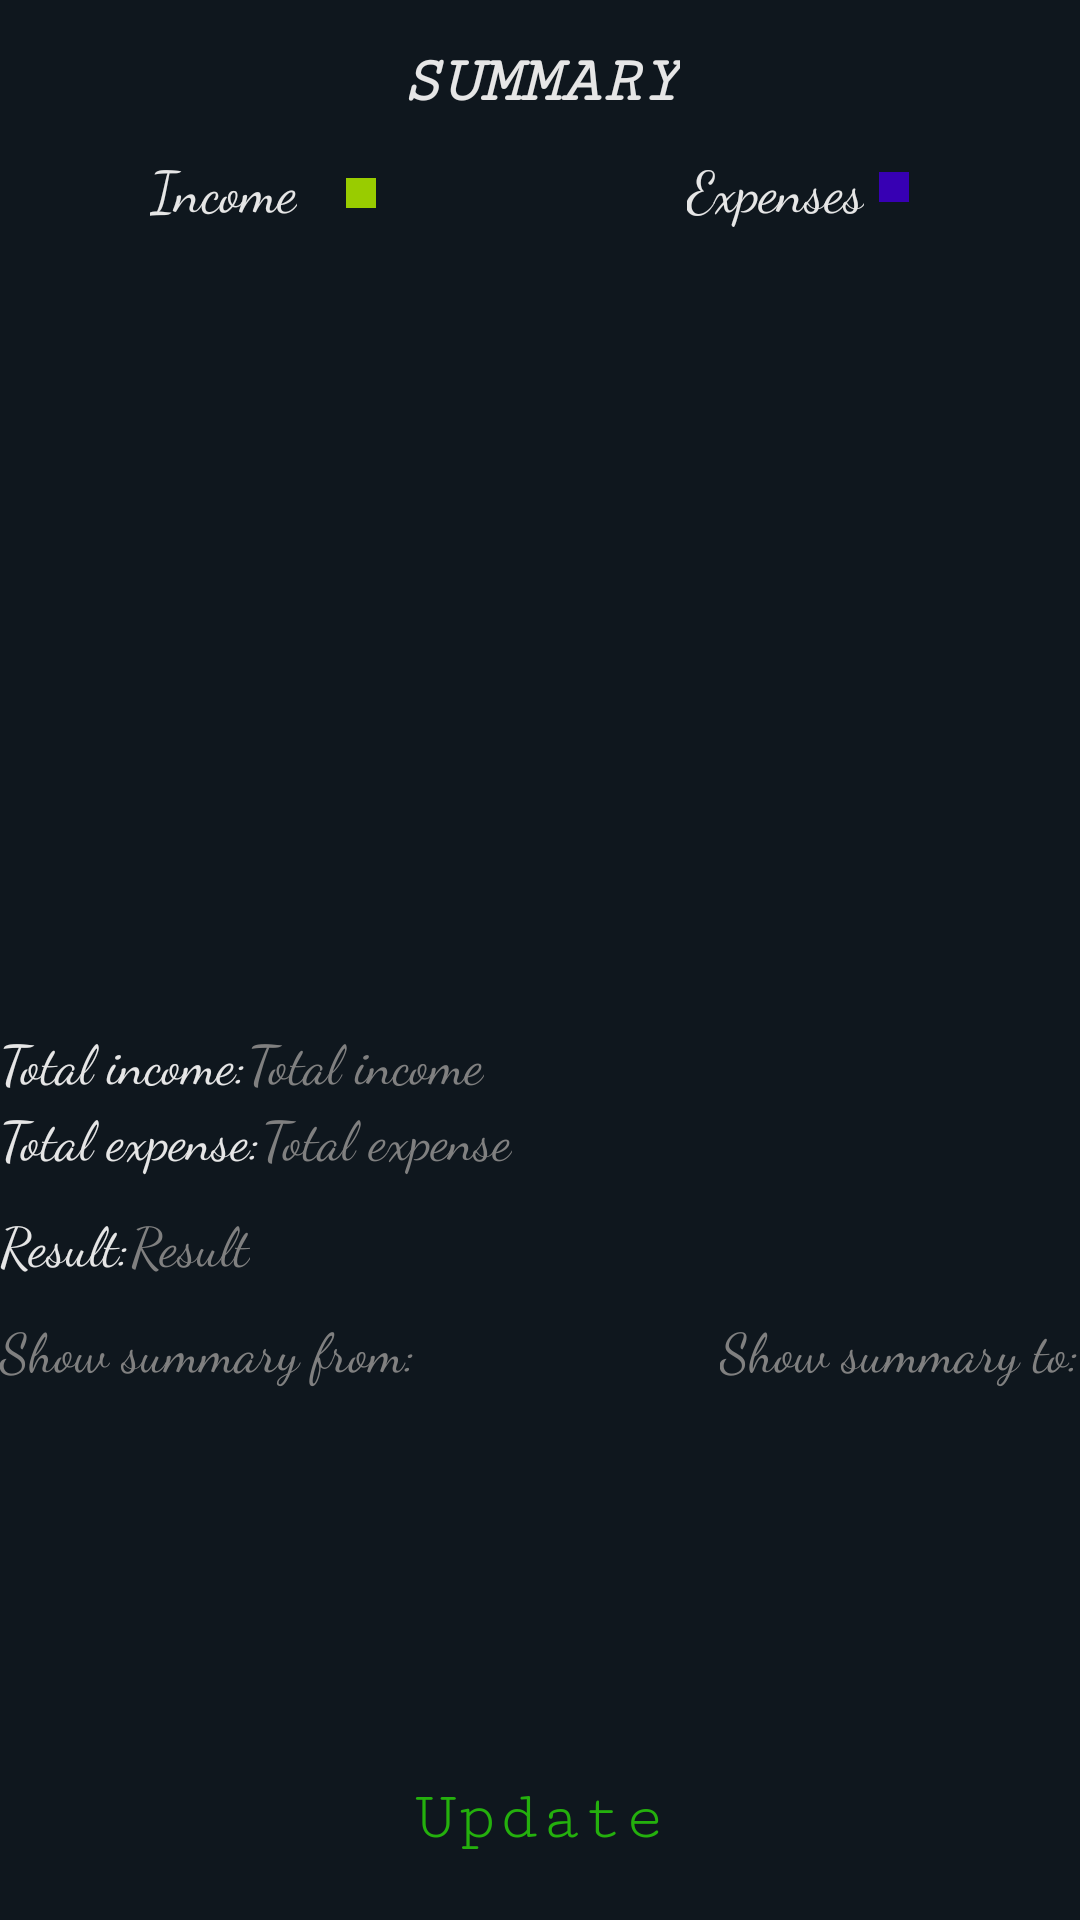

Write the Android layout XML for this screen, with the resource values it uses.
<!-- AndroidManifest.xml: application theme AppTheme -->
<!-- res/layout/fragment_summary.xml -->
<RelativeLayout xmlns:android="http://schemas.android.com/apk/res/android"
    xmlns:tools="http://schemas.android.com/tools"
    android:layout_width="match_parent"
    android:layout_height="match_parent"
    tools:context="com.example.manco.myapplication.fragments.SummaryFragment"
    android:background="#0f171e">


    <TextView
        android:layout_width="wrap_content"
        android:layout_height="wrap_content"
        android:textAppearance="?android:attr/textAppearanceLarge"
        android:text="SUMMARY"
        android:id="@+id/tvSummaryTitle"
        android:layout_alignParentTop="true"
        android:layout_marginTop="15dp"
        android:layout_centerHorizontal="true"
        android:textColor="#e6e6e6"
        android:fontFamily="serif-monospace"
        android:textStyle="normal|bold|italic" />

    <TextView
        android:layout_width="wrap_content"
        android:layout_height="wrap_content"
        android:text="Income"
        android:id="@+id/tvIncome"
        android:layout_marginLeft="50dp"
        android:layout_marginRight="130dp"
        android:layout_below="@+id/tvSummaryTitle"
        android:textColor="#e6e6e6"
        android:fontFamily="cursive"
        android:textSize="19sp"
        android:layout_marginTop="10dp"
        android:layout_marginBottom="5dp" />

    <TextView
        android:layout_width="wrap_content"
        android:layout_height="wrap_content"
        android:text="Expenses"
        android:id="@+id/tvExpenses"
        android:layout_below="@+id/tvSummaryTitle"
        android:layout_toRightOf="@id/tvIncome"
        android:textColor="#e6e6e6"
        android:fontFamily="cursive"
        android:textSize="19sp"
        android:layout_marginTop="10dp"
        android:layout_marginBottom="5dp" />

    <TextView
        android:layout_width="wrap_content"
        android:layout_height="wrap_content"
        android:text="Total income:"
        android:id="@+id/titleTotalIncome"
        android:layout_marginTop="10dp"
        android:layout_below="@+id/linearLayout"
        android:layout_alignParentStart="true"
        android:textColor="#e6e6e6"
        android:fontFamily="cursive"
        android:textSize="18sp" />

    <TextView
        android:layout_width="wrap_content"
        android:layout_height="wrap_content"
        android:hint="Total income"
        android:id="@+id/tvTotalIncome"
        android:layout_marginTop="10dp"
        android:layout_below="@+id/linearLayout"
        android:layout_toEndOf="@+id/titleTotalIncome"
        android:textColor="#e6e6e6"
        android:fontFamily="cursive"
        android:textSize="18sp" />

    <TextView
        android:layout_width="wrap_content"
        android:layout_height="wrap_content"
        android:hint="Total expense"
        android:id="@+id/tvTotalExpense"
        android:layout_toEndOf="@+id/titleTotalExpense"
        android:layout_alignTop="@+id/titleTotalExpense"
        android:textColor="#e6e6e6"
        android:fontFamily="cursive"
        android:textSize="18sp" />

    <TextView
        android:layout_width="wrap_content"
        android:layout_height="wrap_content"
        android:text="Result:"
        android:id="@+id/titleResult"
        android:layout_marginTop="10dp"
        android:layout_marginBottom="10dp"
        android:layout_below="@+id/titleTotalExpense"
        android:layout_alignParentStart="true"
        android:textColor="#e6e6e6"
        android:fontFamily="cursive"
        android:textSize="18sp" />

    <TextView
        android:layout_width="wrap_content"
        android:layout_height="wrap_content"
        android:hint="Result"
        android:id="@+id/tvResult"
        android:layout_marginTop="10dp"
        android:layout_below="@+id/titleTotalExpense"
        android:layout_toEndOf="@+id/titleResult"
        android:textColor="#e6e6e6"
        android:fontFamily="cursive"
        android:textSize="18sp" />

    <TextView
        android:layout_width="wrap_content"
        android:layout_height="wrap_content"
        android:hint="Show summary from:"
        android:id="@+id/tvFromDate"
        android:clickable="true"
        android:layout_below="@+id/titleResult"
        android:layout_alignParentStart="true"
        android:textColor="#e6e6e6"
        android:fontFamily="cursive"
        android:textSize="18sp" />

    <TextView
        android:layout_width="wrap_content"
        android:layout_height="wrap_content"
        android:hint="Show summary to:"
        android:id="@+id/tvToDate"
        android:clickable="true"
        android:layout_alignTop="@+id/tvFromDate"
        android:layout_alignParentEnd="true"
        android:textColor="#e6e6e6"
        android:fontFamily="cursive"
        android:textSize="18sp" />

    <LinearLayout
        android:orientation="vertical"
        android:layout_width="fill_parent"
        android:layout_height="fill_parent"
        android:id="@+id/pieChartFrame"
        android:layout_alignTop="@+id/tvTotalIncome"
        android:layout_toEndOf="@+id/tvIncome"
        android:layout_above="@+id/tvToDate"
        android:layout_alignEnd="@+id/tvToDate">

        </LinearLayout>

    <TextView
        android:layout_width="wrap_content"
        android:layout_height="wrap_content"
        android:text="Total expense:"
        android:id="@+id/titleTotalExpense"
        android:textColor="#e6e6e6"
        android:fontFamily="cursive"
        android:layout_below="@+id/titleTotalIncome"
        android:layout_alignParentLeft="true"
        android:layout_alignParentStart="true"
        android:textSize="18sp" />

    <TextView
        android:id="@+id/textView"
        android:background="@android:color/holo_green_light"
        android:layout_alignTop="@+id/tvIncome"
        android:layout_toLeftOf="@+id/tvSummaryTitle"
        android:layout_marginRight="8dp"
        android:layout_width="10dp"
        android:layout_height="10dp"
        android:layout_marginTop="10dp" />

    <TextView
        android:id="@+id/textView2"
        android:background="@color/colorPrimaryDark"
        android:layout_alignTop="@+id/tvExpenses"
        android:layout_toRightOf="@+id/tvExpenses"
        android:layout_toEndOf="@+id/tvExpenses"
        android:layout_width="10dp"
        android:layout_height="10dp"
        android:layout_marginTop="8dp"
        android:layout_marginLeft="5dp" />

    <LinearLayout
        android:orientation="horizontal"
        android:layout_width="fill_parent"
        android:id="@+id/linearLayout"
        android:layout_height="250dp"
        android:layout_below="@+id/tvIncome"
        android:layout_centerHorizontal="true">

        <ListView
            android:layout_width="wrap_content"
            android:layout_height="wrap_content"
            android:id="@+id/listIncome"
            android:layout_weight="1"
            android:layout_gravity="center_vertical" />

        <ListView
            android:layout_width="wrap_content"
            android:layout_height="wrap_content"
            android:id="@+id/listExpense"
            android:layout_gravity="center_vertical"
            android:layout_weight="1" />
    </LinearLayout>

    <Button
        android:text="Update"
        android:layout_width="wrap_content"
        android:layout_height="wrap_content"
        android:id="@+id/btnUpdate"
        android:background="@null"
        android:textColor="#24b00d"
        android:layout_alignParentBottom="true"
        android:layout_centerHorizontal="true"
        android:layout_marginBottom="10dp"
        android:fontFamily="serif-monospace"
        android:textSize="23sp" />


</RelativeLayout>
<!-- resources referenced by this layout -->
<resources>
  <style name="AppTheme" parent="android:Theme.Holo">
          
      </style>
  <!-- not gathered from this repository: default colours our renderer supplied (Android Studio template values) -->
  <color name="colorPrimaryDark">#FF3700B3</color>
</resources>
